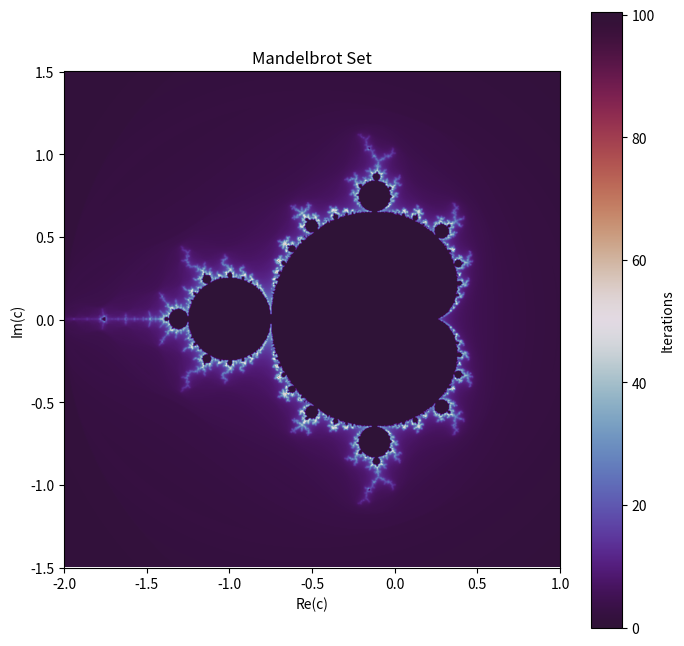

The script that saved this image:
import numpy as np
import matplotlib.pyplot as plt

# 描画範囲
xmin, xmax = -2.0, 1.0
ymin, ymax = -1.5, 1.5

# 解像度
width, height = 1000, 1000

# 最大反復回数
max_iter = 100

# 複素平面
x = np.linspace(xmin, xmax, width)
y = np.linspace(ymin, ymax, height)

X, Y = np.meshgrid(x, y)
C = X + 1j * Y

# 初期値
Z = np.zeros_like(C)

# 発散回数記録用
divergence_step = np.zeros(C.shape, dtype=float)

# まだ発散していない点
mask = np.ones(C.shape, dtype=bool)

for i in range(max_iter):

    # 未発散点だけ更新
    Z[mask] = Z[mask]**2 + C[mask]

    # 発散判定
    diverged = np.abs(Z) > 2

    # 今回新しく発散した点
    newly_diverged = diverged & mask

    # 発散回数を記録
    abs_z = np.abs(Z[newly_diverged])

    nu = i + 1 - np.log(np.log(abs_z)) / np.log(2)

    divergence_step[newly_diverged] = nu

    # 発散済みを除外
    mask &= ~diverged

# 描画
plt.figure(figsize=(8, 8))

plt.imshow(
    divergence_step,
    extent=[xmin, xmax, ymin, ymax],
    cmap="twilight_shifted",
    origin="lower",
    interpolation="bicubic"
)

plt.colorbar(label="Iterations")

plt.title("Mandelbrot Set")
plt.xlabel("Re(c)")
plt.ylabel("Im(c)")

plt.show()
